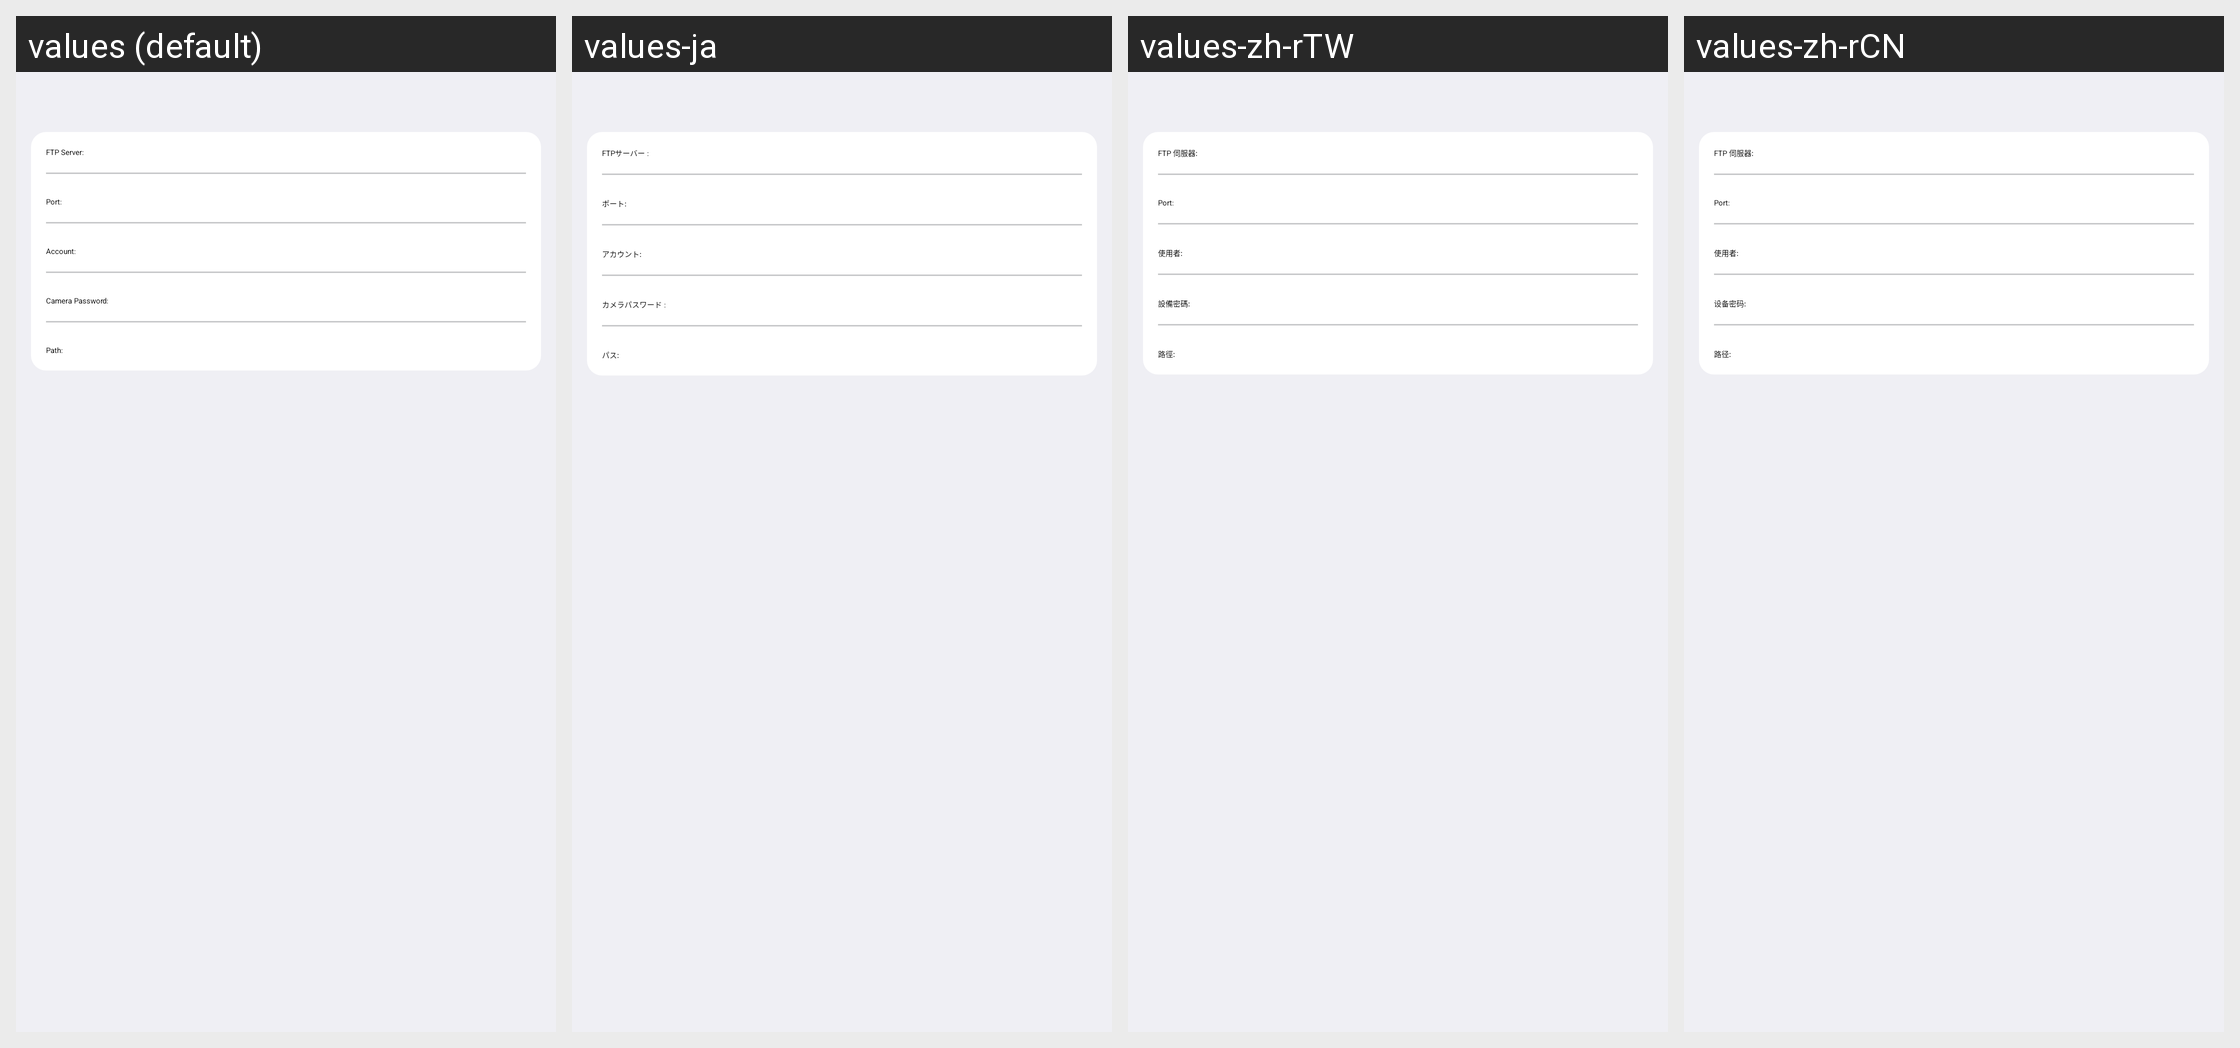

The same Android screen rendered under several of its app's locales, left to right. List the strings drawn on it with the default value and each locale's translation.
Android screen res/layout/ftp_settings.xml rendered under 4 locales, left to right: values (default), values-ja, values-zh-rTW, values-zh-rCN. Device: Nexus 5 (rendered at 1080×1920; each locale shown at half size, 540×960, under a caption strip naming it); theme Theme.Sherlock.
Strings drawn on this screen, with the default value and each locale's value (text and hints the layout hard-codes, and strings that could not be matched under every locale, appear in the picture but are not listed):

txtFTPServer
  values: FTP Server:
  values-ja: FTPサーバー :
  values-zh-rTW: FTP 伺服器:
  values-zh-rCN: FTP 伺服器:

txtPort
  values: Port:
  values-ja: ポート:
  values-zh-rTW: Port:
  values-zh-rCN: Port:

txtAccount
  values: Account:
  values-ja: アカウント:
  values-zh-rTW: 使用者:
  values-zh-rCN: 使用者:

txtPassword
  values: Camera Password:
  values-ja: カメラパスワード :
  values-zh-rTW: 設備密碼:
  values-zh-rCN: 设备密码:

txtPath
  values: Path:
  values-ja: パス:
  values-zh-rTW: 路徑:
  values-zh-rCN: 路径:
